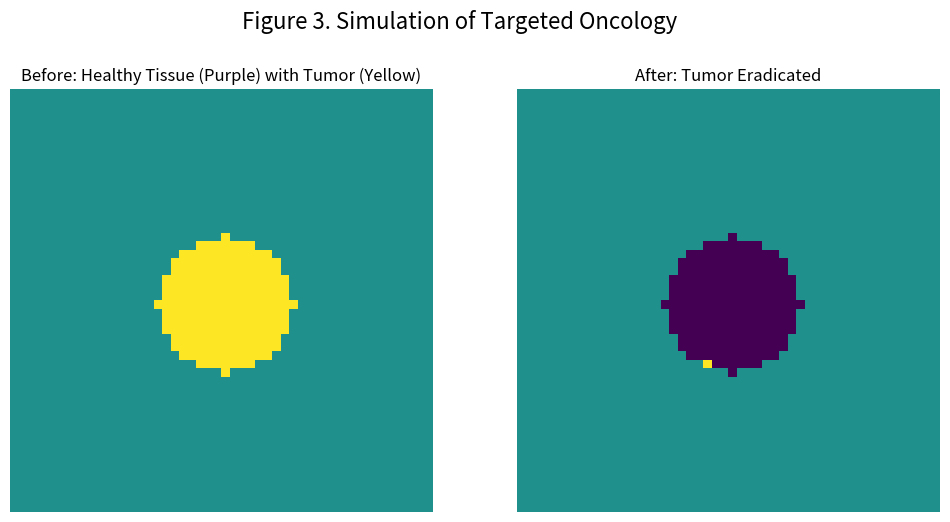

Python code for this plot:
import numpy as np
import matplotlib.pyplot as plt


class OncologyEnv:
    def __init__(self, size=50, num_bots=40):
        self.size = size
        self.grid = np.ones((size, size))  # 1: Healthy

        # Create a tumor (value 2)
        y, x = np.ogrid[-size // 2:size // 2, -size // 2:size // 2]
        mask = x * x + y * y <= 8 ** 2
        self.grid[mask] = 2

        self.bots = [{'pos': (np.random.randint(size), np.random.randint(size))} for _ in range(num_bots)]

    def step(self):
        for bot in self.bots:
            y, x = bot['pos']
            # Differentiate and act
            if self.grid[y, x] == 2:  # Found tumor cell
                self.grid[y, x] = 0  # Induce apoptosis (benign)
            else:  # On healthy or empty cell, search
                dy, dx = np.random.randint(-1, 2), np.random.randint(-1, 2)
                bot['pos'] = (np.clip(y + dy, 0, self.size - 1), np.clip(x + dx, 0, self.size - 1))


def run_oncology_sim(steps=400):
    env = OncologyEnv()
    initial_state = env.grid.copy()

    for _ in range(steps): env.step()

    fig, axes = plt.subplots(1, 2, figsize=(12, 6))
    cmap = plt.get_cmap('viridis', 3)
    axes[0].imshow(initial_state, cmap=cmap, vmin=0, vmax=2)
    axes[0].set_title('Before: Healthy Tissue (Purple) with Tumor (Yellow)')
    axes[1].imshow(env.grid, cmap=cmap, vmin=0, vmax=2)
    axes[1].set_title('After: Tumor Eradicated')
    for ax in axes: ax.set_axis_off()
    plt.suptitle('Figure 3. Simulation of Targeted Oncology', fontsize=16)
    plt.show()


run_oncology_sim()